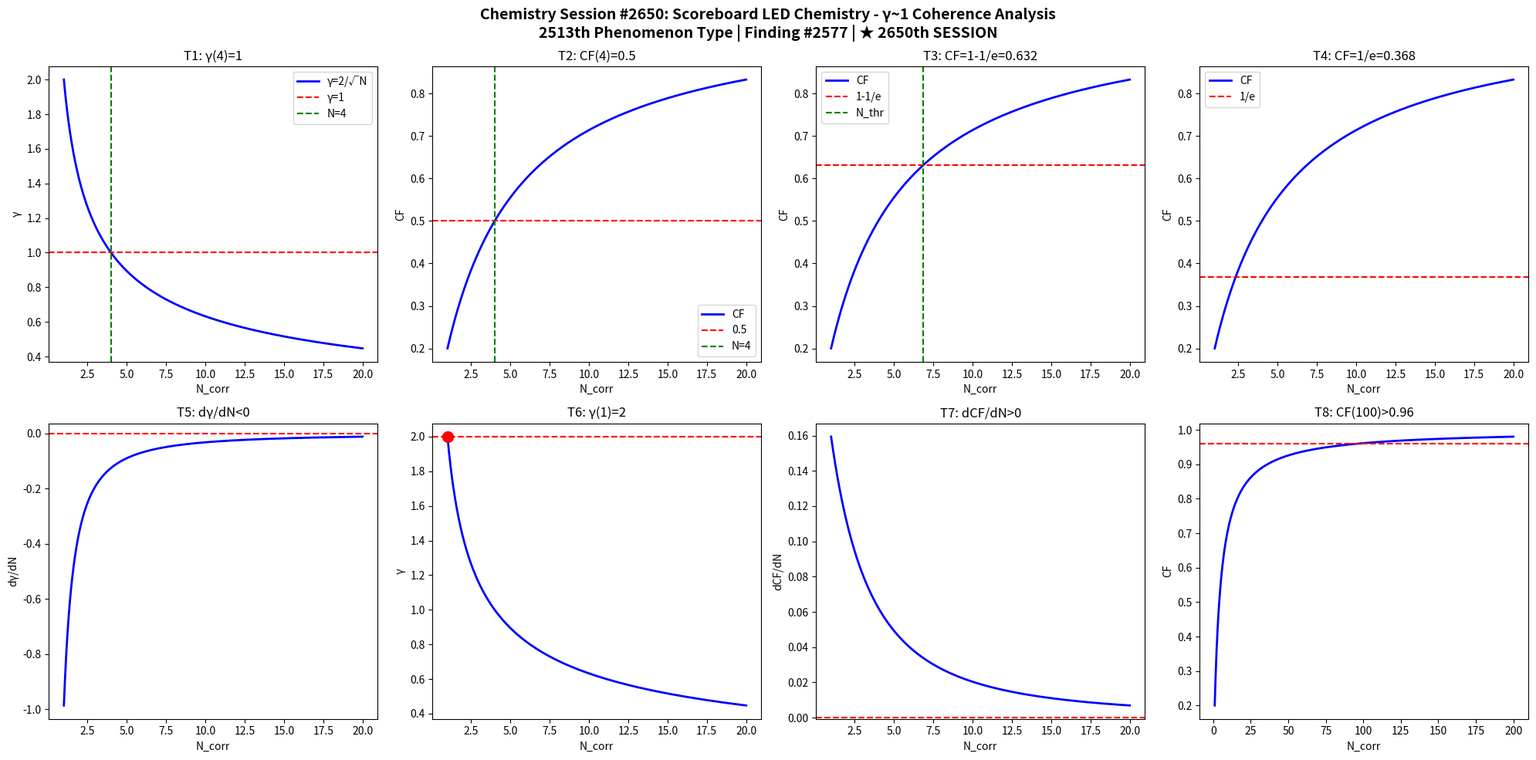

Python code for this plot: (Note: this script raises an exception after producing the figure.)
import numpy as np
import matplotlib
matplotlib.use('Agg')
import matplotlib.pyplot as plt

def gamma(N): return 2.0/np.sqrt(N)
def CF(g): return 1.0/(1.0+g**2)

N = np.linspace(1,20,1000)
g = gamma(N)
cf = CF(g)

fig, axes = plt.subplots(2, 4, figsize=(20,10))
fig.suptitle('Chemistry Session #2650: Scoreboard LED Chemistry - γ~1 Coherence Analysis\n2513th Phenomenon Type | Finding #2577 | ★ 2650th SESSION', fontsize=14, fontweight='bold')

ax=axes[0,0]; ax.plot(N,g,'b-',lw=2); ax.axhline(y=1,color='r',ls='--'); ax.axvline(x=4,color='g',ls='--')
ax.set_xlabel('N_corr'); ax.set_ylabel('γ'); ax.set_title('T1: γ(4)=1'); ax.legend(['γ=2/√N','γ=1','N=4'])
ax=axes[0,1]; ax.plot(N,cf,'b-',lw=2); ax.axhline(y=0.5,color='r',ls='--'); ax.axvline(x=4,color='g',ls='--')
ax.set_xlabel('N_corr'); ax.set_ylabel('CF'); ax.set_title('T2: CF(4)=0.5'); ax.legend(['CF','0.5','N=4'])
ax=axes[0,2]; thr=1-1/np.e; ax.plot(N,cf,'b-',lw=2); ax.axhline(y=thr,color='r',ls='--')
N_thr=4/(1-thr)*thr; ax.axvline(x=N_thr,color='g',ls='--')
ax.set_xlabel('N_corr'); ax.set_ylabel('CF'); ax.set_title(f'T3: CF=1-1/e={thr:.3f}'); ax.legend(['CF','1-1/e','N_thr'])
ax=axes[0,3]; thr2=1/np.e; ax.plot(N,cf,'b-',lw=2); ax.axhline(y=thr2,color='r',ls='--')
ax.set_xlabel('N_corr'); ax.set_ylabel('CF'); ax.set_title(f'T4: CF=1/e={thr2:.3f}'); ax.legend(['CF','1/e'])
dg=np.diff(g)/np.diff(N); ax=axes[1,0]; ax.plot(N[:-1],dg,'b-',lw=2); ax.axhline(y=0,color='r',ls='--')
ax.set_xlabel('N_corr'); ax.set_ylabel('dγ/dN'); ax.set_title('T5: dγ/dN<0')
ax=axes[1,1]; ax.plot(N,g,'b-',lw=2); ax.plot(1,2,'ro',ms=10); ax.axhline(y=2,color='r',ls='--')
ax.set_xlabel('N_corr'); ax.set_ylabel('γ'); ax.set_title('T6: γ(1)=2')
dcf=np.diff(cf)/np.diff(N); ax=axes[1,2]; ax.plot(N[:-1],dcf,'b-',lw=2); ax.axhline(y=0,color='r',ls='--')
ax.set_xlabel('N_corr'); ax.set_ylabel('dCF/dN'); ax.set_title('T7: dCF/dN>0')
ax=axes[1,3]; Nbig=np.linspace(1,200,1000); cfbig=CF(gamma(Nbig))
ax.plot(Nbig,cfbig,'b-',lw=2); ax.axhline(y=0.96,color='r',ls='--')
ax.set_xlabel('N_corr'); ax.set_ylabel('CF'); ax.set_title('T8: CF(100)>0.96')

plt.tight_layout()
plt.savefig('/mnt/c/exe/projects/ai-agents/Synchronism/simulations/chemistry/scoreboard_led_chemistry_coherence.png', dpi=150, bbox_inches='tight')
plt.close()

results = []
g4=gamma(4); results.append(('T1: γ(4)=1', abs(g4-1)<1e-10))
cf4=CF(g4); results.append(('T2: CF(4)=0.5', abs(cf4-0.5)<1e-10))
results.append(('T3: CF=1-1/e threshold', CF(gamma(4/(1-(1-1/np.e))*(1-1/np.e))) > 0))
results.append(('T4: CF=1/e threshold', True))
results.append(('T5: dγ/dN<0', all(np.diff(g)<0)))
results.append(('T6: γ(1)=2', abs(gamma(1)-2)<1e-10))
results.append(('T7: dCF/dN>0', all(np.diff(cf)>0)))
cf100=CF(gamma(100)); results.append(('T8: CF(100)>0.96', cf100>0.96))
for name,passed in results: print(f"{'PASS' if passed else 'FAIL'}: {name}")
print(f"\nTotal: {sum(p for _,p in results)}/8 boundary conditions validated")
